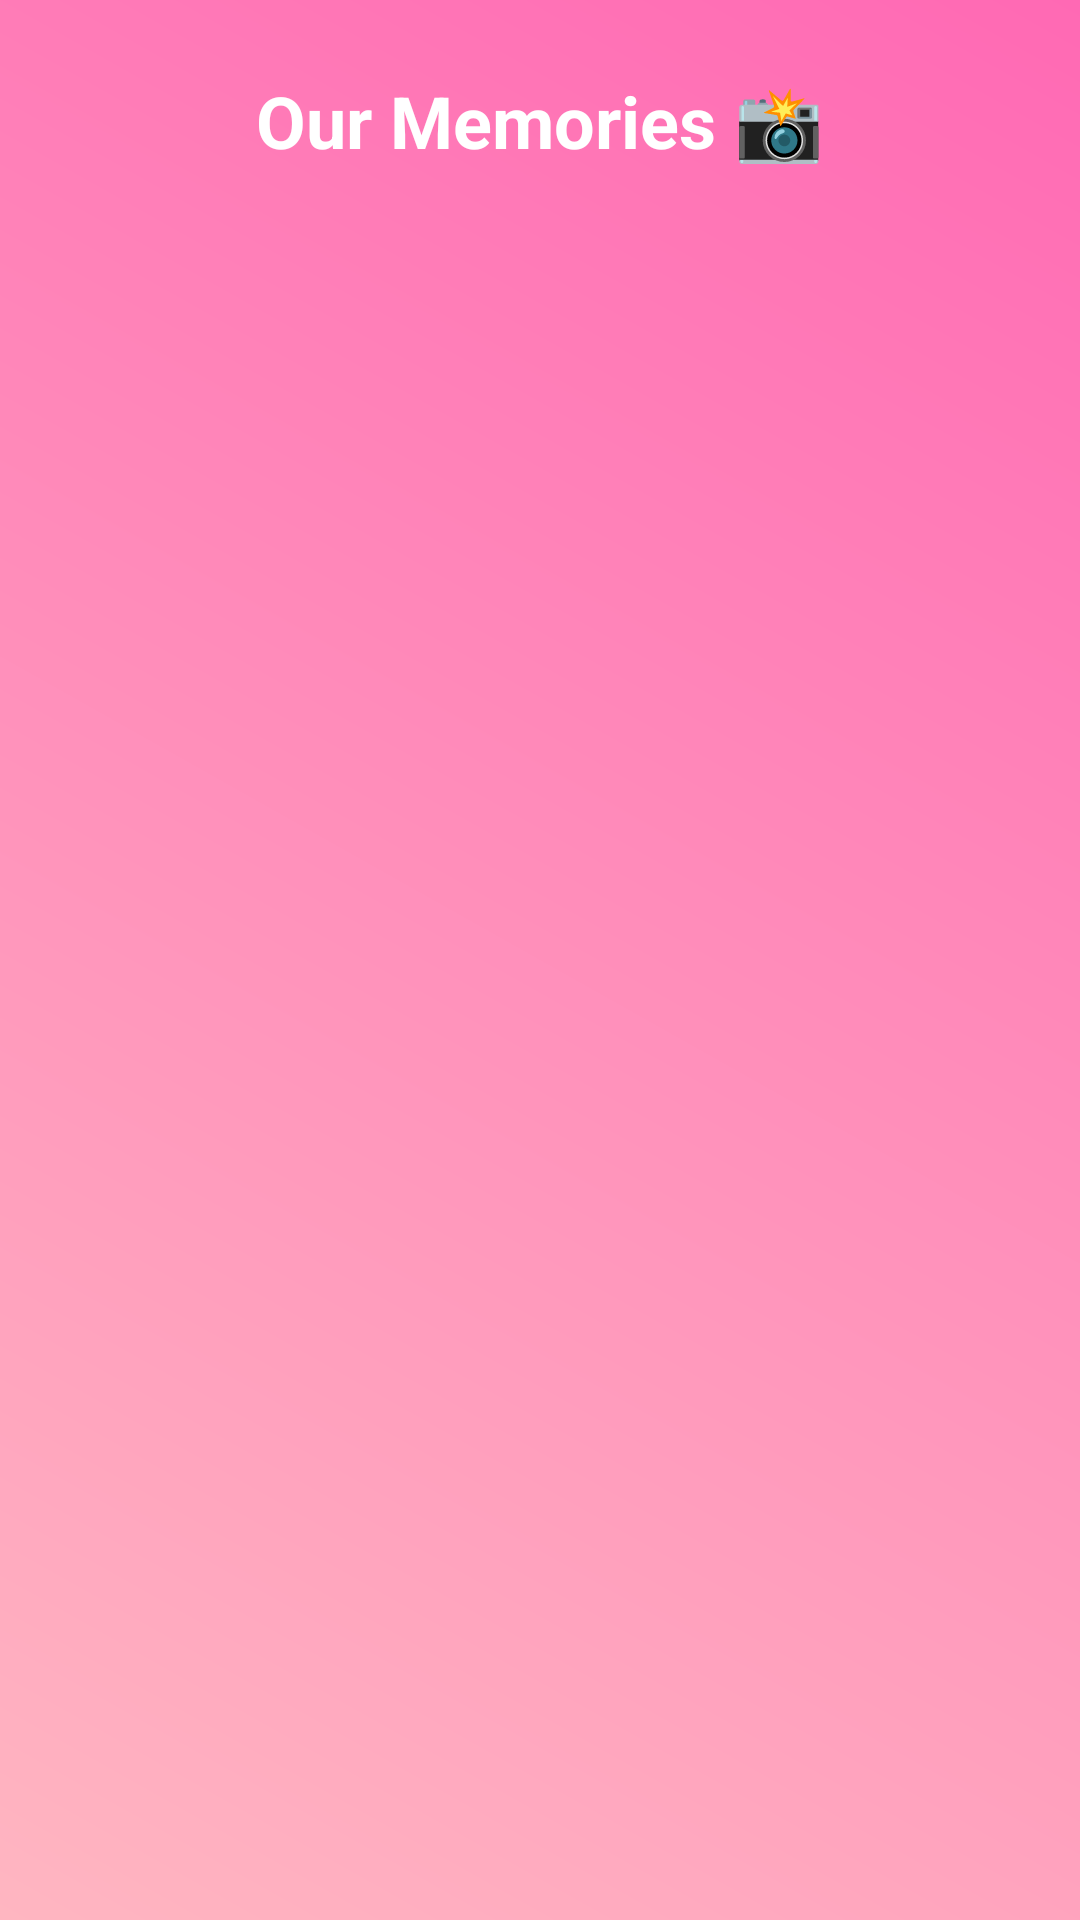

Write the Android layout XML for this screen, with the resource values it uses.
<!-- AndroidManifest.xml: application theme Theme.ForMuskan -->
<!-- res/layout/activity_gallery.xml -->
<?xml version="1.0" encoding="utf-8"?>
<RelativeLayout xmlns:android="http://schemas.android.com/apk/res/android"
    android:layout_width="match_parent"
    android:layout_height="match_parent"
    android:background="@drawable/bg_gradient"
    android:id="@+id/main">

    <TextView
        android:id="@+id/galleryTitle"
        android:layout_width="wrap_content"
        android:layout_height="wrap_content"
        android:text="Our Memories 📸"
        android:textSize="24sp"
        android:textColor="#FFFFFF"
        android:textStyle="bold"
        android:layout_centerHorizontal="true"
        android:layout_marginTop="24dp" />

    <androidx.recyclerview.widget.RecyclerView
        android:id="@+id/galleryRecyclerView"
        android:layout_width="match_parent"
        android:layout_height="match_parent"
        android:layout_below="@id/galleryTitle"
        android:layout_marginTop="16dp"
        android:padding="8dp"
        android:clipToPadding="false" />
</RelativeLayout>
<!-- resources referenced by this layout -->
<resources>
  <!-- drawable bg_gradient (drawable) -->
  <?xml version="1.0" encoding="utf-8"?>
  <shape xmlns:android="http://schemas.android.com/apk/res/android">
      <gradient
          android:startColor="#FFB6C1"
          android:endColor="#FF69B4"
          android:angle="45" />
  </shape>
  <style name="Theme.ForMuskan" parent="Base.Theme.ForMuskan" />
  <style name="Base.Theme.ForMuskan" parent="Theme.Material3.DayNight.NoActionBar">
          
          
      </style>
</resources>
